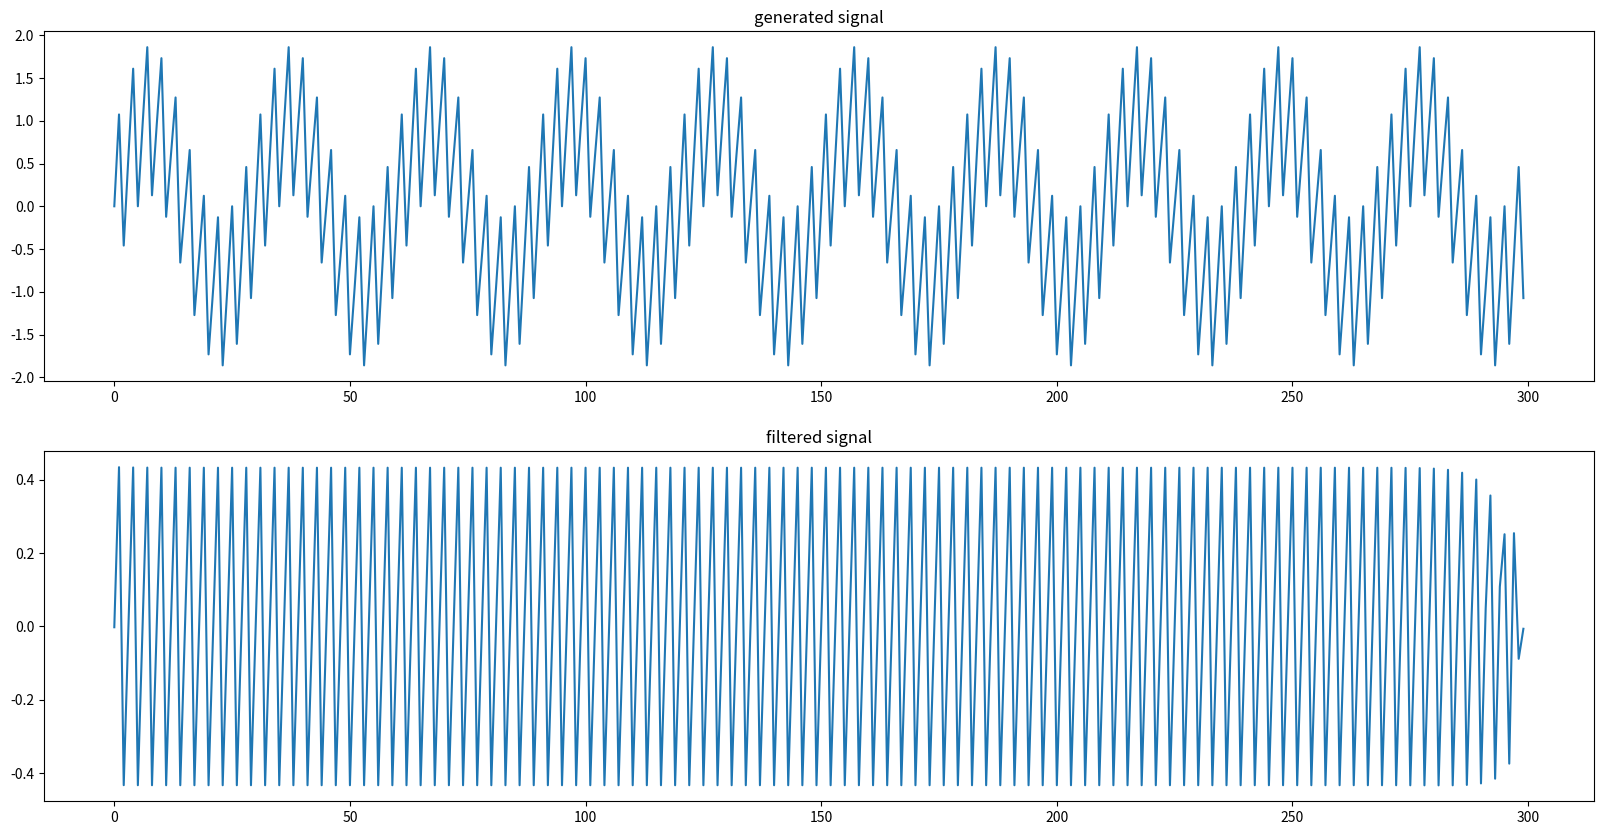

Reproduce this figure in Python.
import numpy as np
import pandas as pd
from scipy import signal
import matplotlib.pyplot as plt
def sine_generator(fs, sinefreq, duration):
    T = duration
    nsamples = fs * T
    w = 2. * np.pi * sinefreq
    t_sine = np.linspace(0, T, nsamples, endpoint=False)
    y_sine = np.sin(w * t_sine)
    result = pd.DataFrame({ 
        'data' : y_sine} ,index=t_sine)
    return result

def butter_highpass(cutoff, fs, order=5):
    nyq = 0.5 * fs
    normal_cutoff = cutoff / nyq
    b, a = signal.butter(order, normal_cutoff, btype='high', analog=False)
    return b, a

def butter_highpass_filter(data, cutoff, fs, order=5):
    b, a = butter_highpass(cutoff, fs, order=order)
    y = signal.filtfilt(b, a, data)
    return y

fps = 30
sine_fq = 10 #Hz
duration = 10 #seconds
sine_5Hz = sine_generator(fps,sine_fq,duration)
sine_fq = 1 #Hz
duration = 10 #seconds
sine_1Hz = sine_generator(fps,sine_fq,duration)

sine = sine_5Hz + sine_1Hz

filtered_sine = butter_highpass_filter(sine.data,10,fps)

plt.figure(figsize=(20,10))
plt.subplot(211)
plt.plot(range(len(sine)),sine)
plt.title('generated signal')
plt.subplot(212)
plt.plot(range(len(filtered_sine)),filtered_sine)
plt.title('filtered signal')
plt.show()
